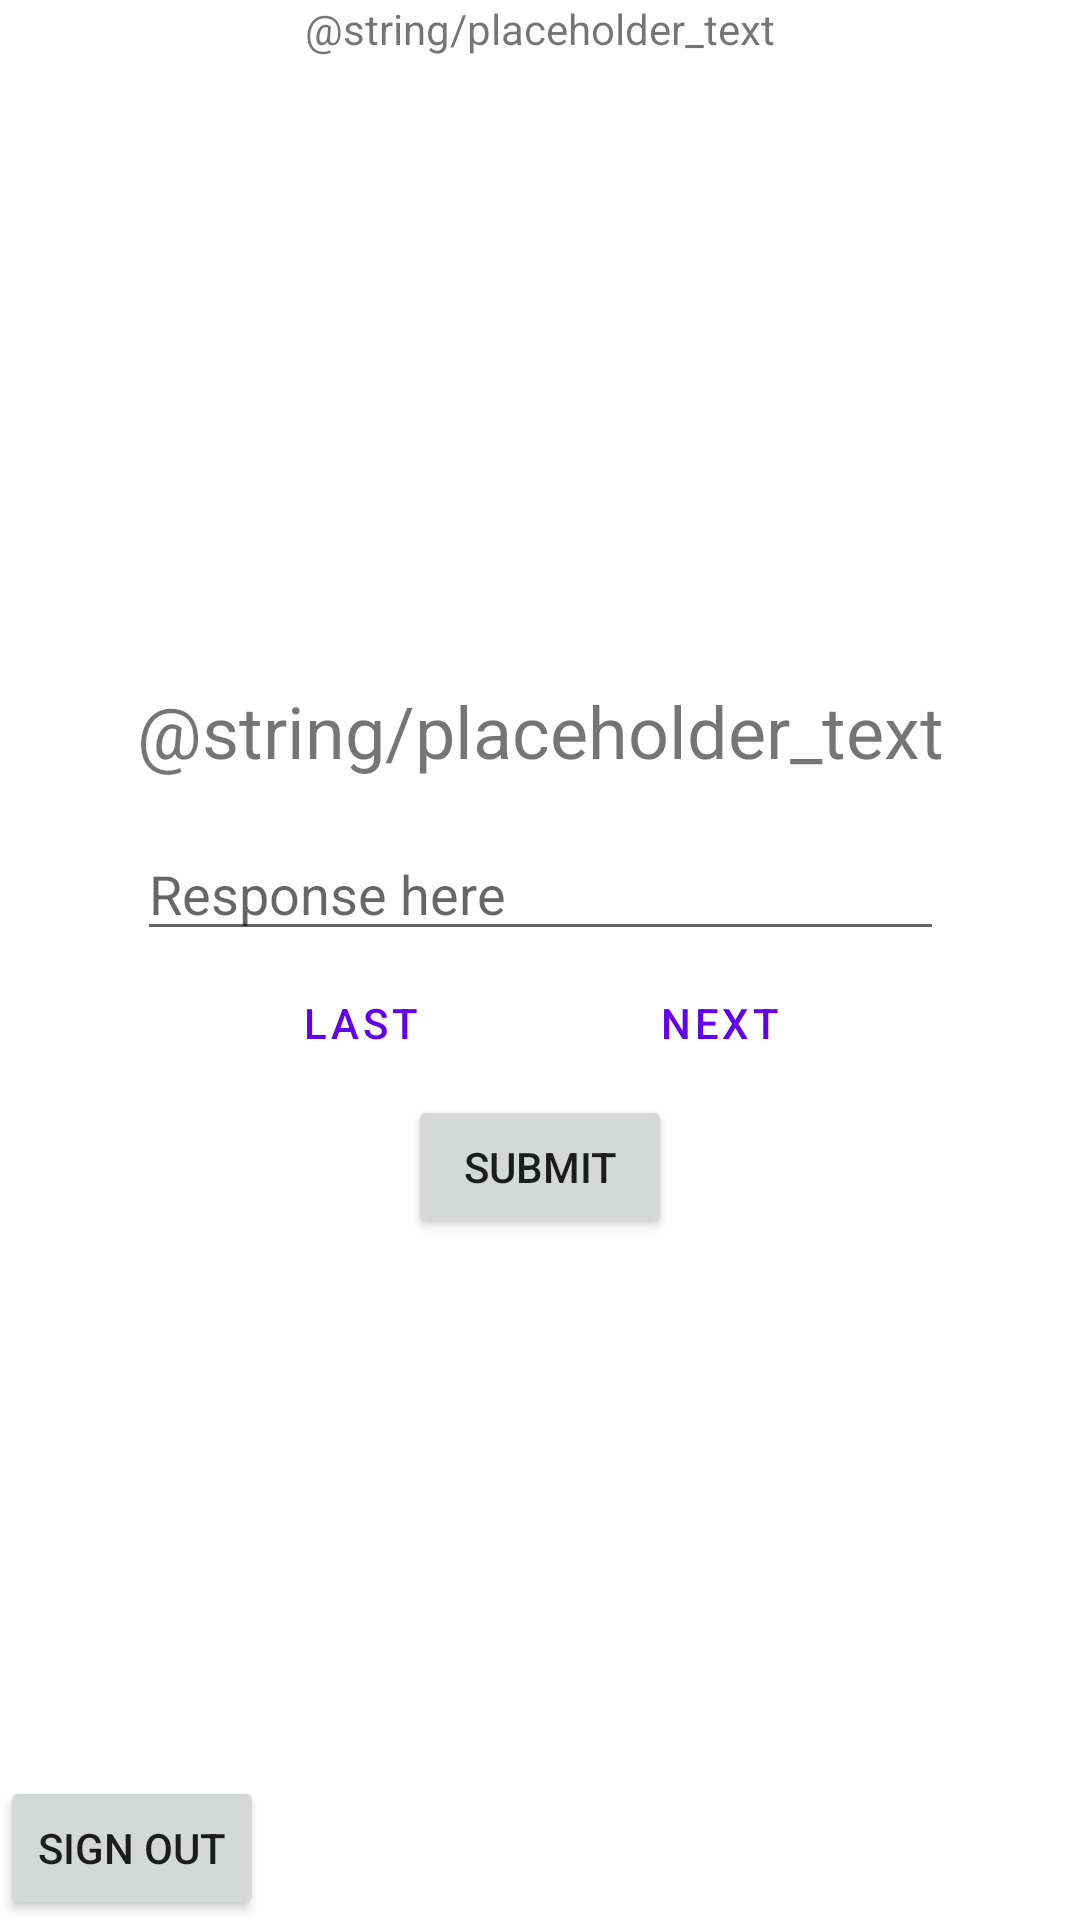

Write the Android layout XML for this screen, with the resource values it uses.
<!-- AndroidManifest.xml: application theme Theme.Privacyfirebase -->
<!-- res/layout/surveys_list.xml -->
<?xml version="1.0" encoding="utf-8"?>
<androidx.constraintlayout.widget.ConstraintLayout xmlns:android="http://schemas.android.com/apk/res/android"
    xmlns:app="http://schemas.android.com/apk/res-auto"
    xmlns:tools="http://schemas.android.com/tools"
    android:layout_width="match_parent"
    android:layout_height="match_parent"
    tools:context=".SurveysListActivity">
    <TextView
        android:layout_width="wrap_content"
        android:layout_height="wrap_content"
        android:text="@string/placeholder_text"
        android:id="@+id/user_id_field"
        android:gravity="center_horizontal"
        app:layout_constraintLeft_toLeftOf="parent"
        app:layout_constraintRight_toRightOf="parent"
        app:layout_constraintTop_toTopOf="parent"/>
    <LinearLayout
        android:layout_width="wrap_content"
        android:layout_height="wrap_content"
        android:orientation="vertical"
        android:gravity="center"
        app:layout_constraintLeft_toLeftOf="parent"
        app:layout_constraintRight_toRightOf="parent"
        app:layout_constraintTop_toTopOf="parent"
        app:layout_constraintBottom_toBottomOf="parent">
    <TextView
        android:layout_width="wrap_content"
        android:layout_height="wrap_content"
        app:layout_constraintTop_toTopOf="@id/user_id_field"
        android:text="@string/placeholder_text"
        android:textSize="24sp"
        android:id="@+id/question_field"
        android:layout_marginBottom="16dp"/>
    <EditText
        android:layout_width="match_parent"
        android:layout_height="match_parent"
        android:hint="Response here"
        android:inputType="text"
        android:id="@+id/answer_field"/>
    <LinearLayout
        android:layout_width="wrap_content"
        android:layout_height="wrap_content">
    <Button
        android:layout_width="wrap_content"
        android:layout_height="wrap_content"
        android:id="@+id/last_question_button"
        android:text="Last"
        app:layout_constraintRight_toLeftOf="@id/next_question_button"
        android:layout_marginEnd="32dp"
        style="?android:attr/buttonBarButtonStyle" />
    <Button
        android:layout_width="wrap_content"
        android:layout_height="wrap_content"
        android:id="@+id/next_question_button"
        android:text="Next"
        app:layout_constraintRight_toRightOf="parent"
        style="?android:attr/buttonBarButtonStyle" />
        </LinearLayout>
        <Button
            android:layout_width="wrap_content"
            android:layout_height="wrap_content"
            android:text="@string/submit_button"
            android:id="@+id/submit_button" />
    </LinearLayout>
    <Button
        android:layout_width="wrap_content"
        android:layout_height="wrap_content"
        app:layout_constraintBottom_toBottomOf="parent"
        app:layout_constraintLeft_toLeftOf="parent"
        android:text="@string/sign_out_button_text"
        android:id="@+id/sign_out_button" />
</androidx.constraintlayout.widget.ConstraintLayout>
<!-- resources referenced by this layout -->
<resources>
  <string name="sign_out_button_text">Sign out</string>
  <string name="submit_button">Submit</string>
  <style name="Theme.Privacyfirebase" parent="Theme.MaterialComponents.DayNight.DarkActionBar">
          
          <item name="colorPrimary">@color/purple_500</item>
          <item name="colorPrimaryVariant">@color/purple_700</item>
          <item name="colorOnPrimary">@color/white</item>
          
          <item name="colorSecondary">@color/teal_200</item>
          <item name="colorSecondaryVariant">@color/teal_700</item>
          <item name="colorOnSecondary">@color/black</item>
          
          <item name="android:statusBarColor" tools:targetApi="l">?attr/colorPrimaryVariant</item>
          
  
      </style>
  <!-- not gathered from this repository: default colours our renderer supplied (Android Studio template values) -->
  <color name="purple_500">#FF6200EE</color>
  <color name="purple_700">#FF3700B3</color>
  <color name="teal_200">#FF03DAC5</color>
  <color name="teal_700">#FF018786</color>
  <color name="black">#FF000000</color>
  <color name="white">#FFFFFFFF</color>
</resources>
